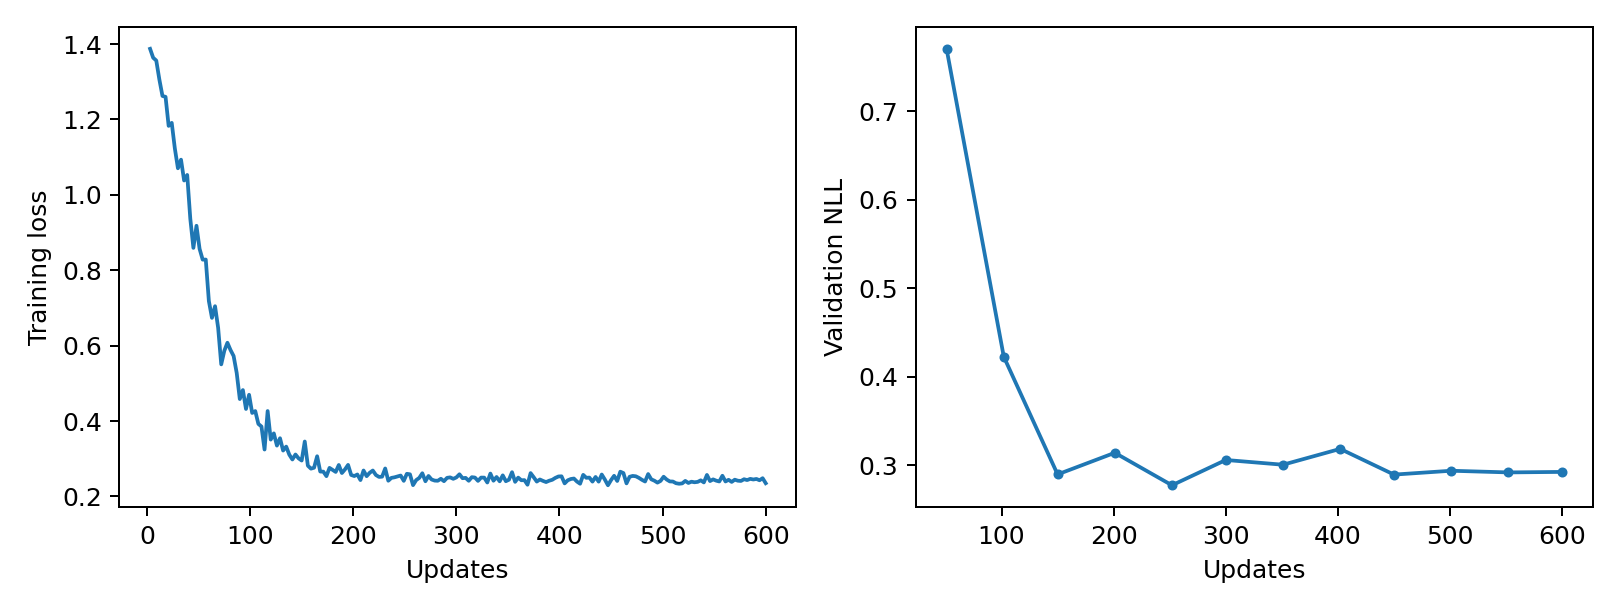

Source data for this figure (header and first rows):
epoch, updates, train_loss, validation_nll, train_seconds, peak_gpu_mib
1, 3, 1.387, , 0.6333, 1197
2, 6, 1.364, , 0.225, 1197
3, 9, 1.356, , 0.2255, 1197
4, 12, 1.306, , 0.2245, 1197
5, 15, 1.262, , 0.2314, 1197
6, 18, 1.26, , 0.2254, 1197
7, 21, 1.183, , 0.2246, 1197
8, 24, 1.191, , 0.2246, 1197
9, 27, 1.123, , 0.2266, 1197
10, 30, 1.07, , 0.2305, 1197
11, 33, 1.093, , 0.2318, 1197
12, 36, 1.038, , 0.2305, 1197
13, 39, 1.053, , 0.2313, 1197
14, 42, 0.9365, , 0.2354, 1197
15, 45, 0.8593, , 0.2356, 1197
16, 48, 0.9179, , 0.233, 1197
17, 51, 0.8568, 0.7703, 0.2297, 1197
18, 54, 0.8281, , 0.2231, 1197
19, 57, 0.8283, , 0.2226, 1197
20, 60, 0.7184, , 0.2218, 1197
21, 63, 0.6737, , 0.2255, 1197
22, 66, 0.7047, , 0.2315, 1197
23, 69, 0.6473, , 0.2317, 1197
24, 72, 0.5503, , 0.2336, 1197
25, 75, 0.5866, , 0.2377, 1197
26, 78, 0.6077, , 0.251, 1197
27, 81, 0.5885, , 0.2517, 1197
28, 84, 0.5726, , 0.2404, 1197
29, 87, 0.5276, , 0.2346, 1197
30, 90, 0.4584, , 0.2385, 1197
31, 93, 0.4823, , 0.2375, 1197
32, 96, 0.432, , 0.2334, 1197
33, 99, 0.4698, , 0.2315, 1197
34, 102, 0.4215, 0.4228, 0.2318, 1197
35, 105, 0.4265, , 0.2328, 1197
36, 108, 0.3925, , 0.2333, 1197
37, 111, 0.3856, , 0.2323, 1197
38, 114, 0.3245, , 0.2353, 1197
39, 117, 0.4266, , 0.2377, 1197
40, 120, 0.3509, , 0.2314, 1197
41, 123, 0.3673, , 0.2342, 1197
42, 126, 0.335, , 0.2317, 1197
43, 129, 0.3545, , 0.2329, 1197
44, 132, 0.3218, , 0.2345, 1197
45, 135, 0.3323, , 0.2358, 1197
46, 138, 0.311, , 0.2376, 1197
47, 141, 0.2981, , 0.2366, 1197
48, 144, 0.3113, , 0.2363, 1197
49, 147, 0.3011, , 0.232, 1197
50, 150, 0.2953, 0.2899, 0.2342, 1197
51, 153, 0.3457, , 0.2326, 1197
52, 156, 0.2817, , 0.2319, 1197
53, 159, 0.2738, , 0.2363, 1197
54, 162, 0.2762, , 0.2324, 1197
55, 165, 0.3067, , 0.2345, 1197
56, 168, 0.2661, , 0.2324, 1197
57, 171, 0.2659, , 0.2348, 1197
58, 174, 0.2539, , 0.2336, 1197
59, 177, 0.2758, , 0.234, 1197
60, 180, 0.2705, , 0.2347, 1197
... 140 more rows
